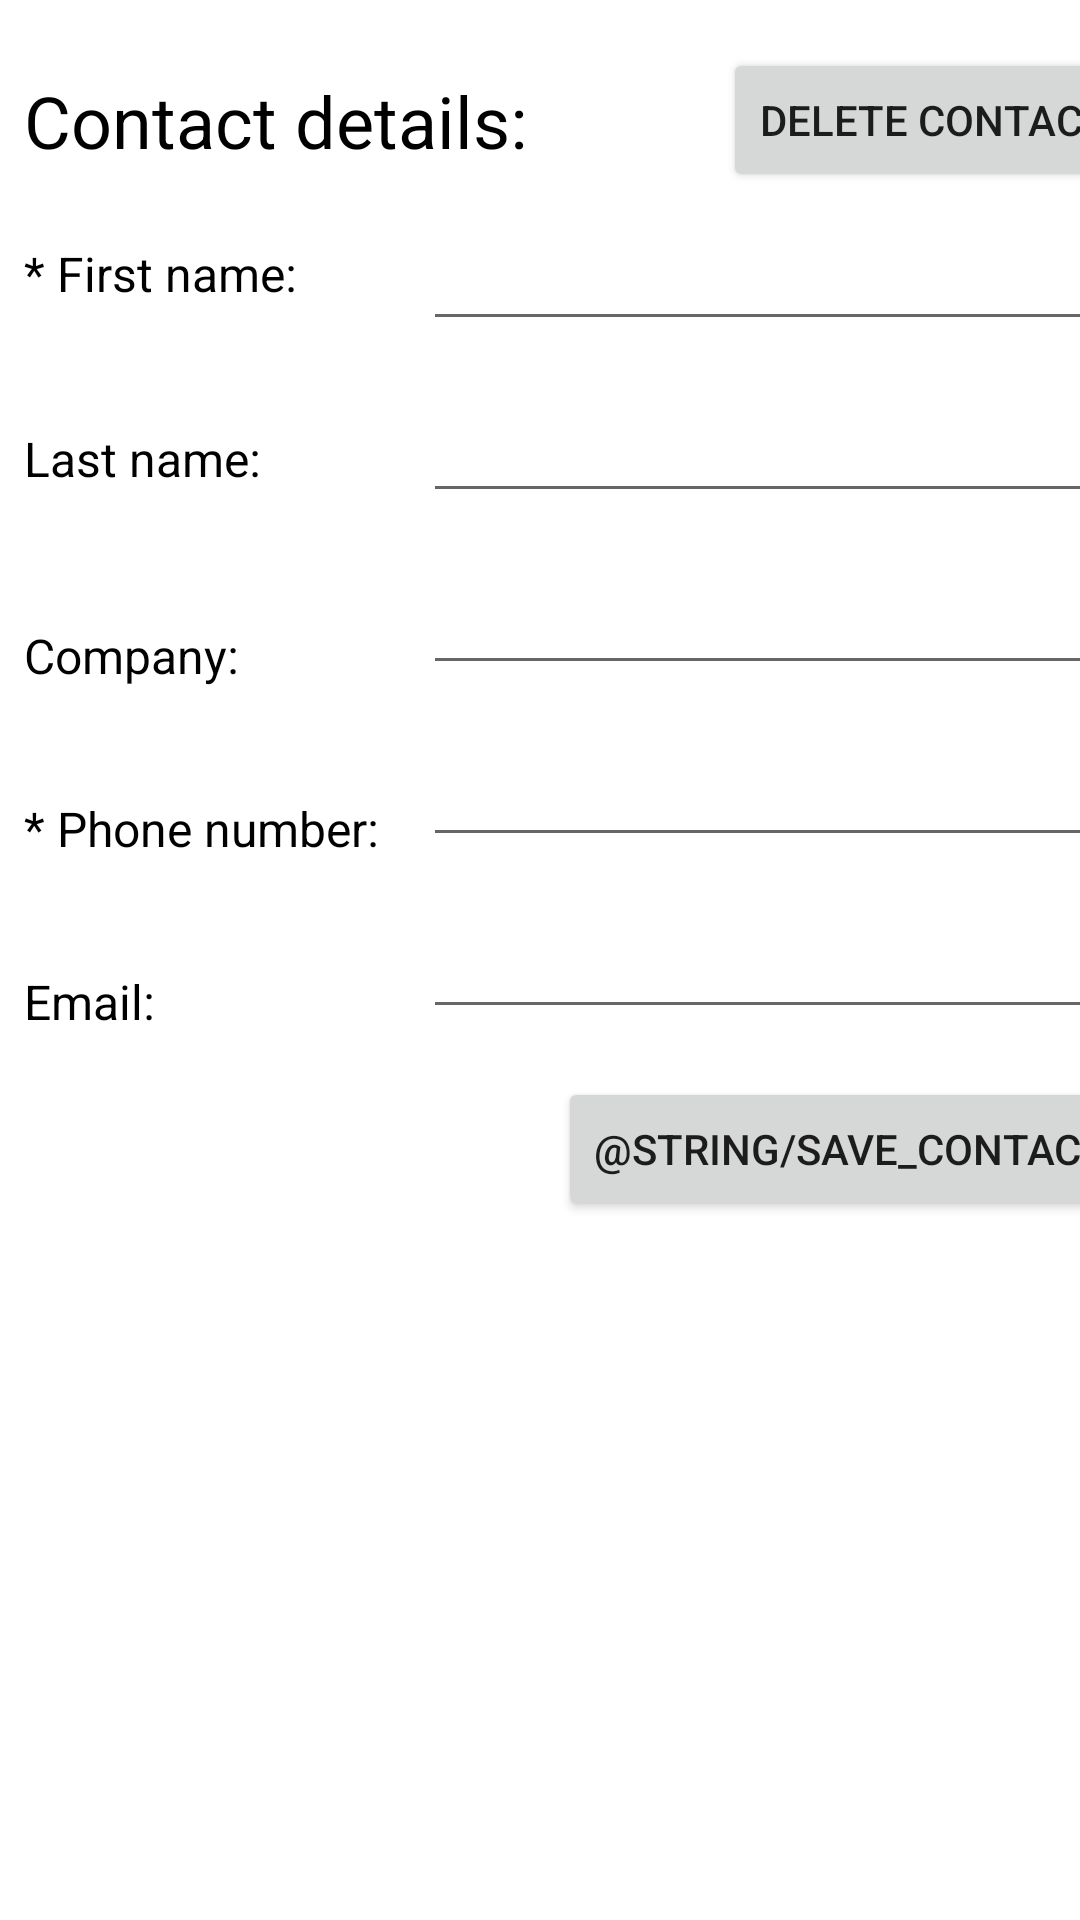

Android layout source for this screen:
<!-- AndroidManifest.xml: application theme Theme.FT_Hangouts -->
<!-- res/layout/user_details.xml -->
<?xml version="1.0" encoding="utf-8"?>
<androidx.constraintlayout.widget.ConstraintLayout xmlns:android="http://schemas.android.com/apk/res/android"
    xmlns:app="http://schemas.android.com/apk/res-auto"
    xmlns:tools="http://schemas.android.com/tools"
    android:layout_width="match_parent"
    android:layout_height="match_parent"
    tools:context=".MainActivity">



    
    <TextView
        android:id="@+id/contact_details"
        android:layout_width="wrap_content"
        android:layout_height="wrap_content"
        android:layout_marginStart="8dp"
        android:layout_marginTop="24dp"
        android:text="@string/contact_details"
        android:textSize="24sp"
        android:textColor="@color/black"
        app:layout_constraintTop_toTopOf="parent"
        app:layout_constraintStart_toStartOf="parent"/>

    
    <TextView
        android:id="@+id/first_name"
        android:layout_width="wrap_content"
        android:layout_height="wrap_content"
        android:layout_marginStart="8dp"
        android:layout_marginTop="24dp"
        android:text="@string/first_name"
        android:textSize="16sp"
        android:textColor="@color/black"
        app:layout_constraintStart_toStartOf="parent"
        app:layout_constraintTop_toBottomOf="@id/contact_details" />

    <EditText
        android:id="@+id/first_name_input"
        android:layout_width="240dp"
        android:layout_height="wrap_content"
        android:layout_marginStart="42dp"
        android:layout_marginTop="16dp"
        android:inputType="text"
        app:layout_constraintTop_toBottomOf="@id/contact_details"
        app:layout_constraintStart_toEndOf="@id/first_name" />

    
    <TextView
        android:id="@+id/last_name"
        android:layout_width="wrap_content"
        android:layout_height="wrap_content"
        android:layout_marginStart="8dp"
        android:layout_marginTop="40dp"
        android:text="@string/last_name"
        android:textColor="@color/black"
        android:textSize="16sp"
        app:layout_constraintStart_toStartOf="parent"
        app:layout_constraintTop_toBottomOf="@id/first_name" />

    <EditText
        android:id="@+id/last_name_input"
        android:layout_width="240dp"
        android:layout_height="wrap_content"
        android:layout_marginTop="16dp"
        android:inputType="text"
        app:layout_constraintTop_toBottomOf="@id/first_name_input"
        app:layout_constraintStart_toStartOf="@id/first_name_input" />

    
    <TextView
        android:id="@+id/company"
        android:layout_width="wrap_content"
        android:layout_height="wrap_content"
        android:layout_marginStart="8dp"
        android:layout_marginTop="44dp"
        android:text="@string/company"
        android:textColor="@color/black"
        android:textSize="16sp"
        app:layout_constraintStart_toStartOf="parent"
        app:layout_constraintTop_toBottomOf="@id/last_name" />

    <EditText
        android:id="@+id/company_input"
        android:layout_width="240dp"
        android:layout_height="wrap_content"
        android:layout_marginTop="16dp"
        android:inputType="text"
        app:layout_constraintTop_toBottomOf="@id/last_name_input"
        app:layout_constraintStart_toStartOf="@id/first_name_input" />

    
    <TextView
        android:id="@+id/phone_number"
        android:layout_width="wrap_content"
        android:layout_height="wrap_content"
        android:layout_marginStart="8dp"
        android:layout_marginTop="36dp"
        android:text="@string/phone_number"
        android:textColor="@color/black"
        android:textSize="16sp"
        app:layout_constraintStart_toStartOf="parent"
        app:layout_constraintTop_toBottomOf="@id/company" />

    <EditText
        android:id="@+id/phone_number_input"
        android:layout_width="240dp"
        android:layout_height="wrap_content"
        android:layout_marginTop="16dp"
        android:inputType="phone"
        app:layout_constraintTop_toBottomOf="@id/company_input"
        app:layout_constraintStart_toStartOf="@id/first_name_input" />

    
    <TextView
        android:id="@+id/email"
        android:layout_width="wrap_content"
        android:layout_height="wrap_content"
        android:layout_marginStart="8dp"
        android:layout_marginTop="36dp"
        android:text="@string/email"
        android:textColor="@color/black"
        android:textSize="16sp"
        app:layout_constraintStart_toStartOf="parent"
        app:layout_constraintTop_toBottomOf="@id/phone_number" />

    <EditText
        android:id="@+id/email_input"
        android:layout_width="240dp"
        android:layout_height="wrap_content"
        android:layout_marginTop="16dp"
        android:inputType="textEmailAddress"
        app:layout_constraintTop_toBottomOf="@id/phone_number_input"
        app:layout_constraintStart_toStartOf="@id/first_name_input" />

    
    <Button
        android:id="@+id/save_button"
        android:layout_width="wrap_content"
        android:layout_height="wrap_content"
        android:text="@string/save_contact"
        android:layout_marginTop="16dp"
        app:layout_constraintEnd_toEndOf="@id/first_name_input"
        app:layout_constraintTop_toBottomOf="@id/email_input"/>

    
    <Button
        android:id="@+id/delete_button"
        android:layout_width="wrap_content"
        android:layout_height="wrap_content"
        android:text="@string/delete_contact"
        android:layout_marginTop="16dp"
        app:layout_constraintEnd_toEndOf="@id/first_name_input"
        app:layout_constraintTop_toTopOf="parent"/>

</androidx.constraintlayout.widget.ConstraintLayout>
<!-- resources referenced by this layout -->
<resources>
  <color name="black">#FF000000</color>
  <string name="company">Company:</string>
  <string name="contact_details">Contact details:</string>
  <string name="delete_contact">Delete contact</string>
  <string name="email">Email:</string>
  <string name="first_name">* First name:</string>
  <string name="last_name">Last name:</string>
  <string name="phone_number">* Phone number:</string>
  <style name="Theme.FT_Hangouts" parent="Theme.MaterialComponents.DayNight.DarkActionBar">
          
          <item name="colorPrimary">@color/black</item>
          <item name="colorPrimaryVariant">@color/black</item>
          <item name="colorOnPrimary">@color/white</item>
          
          <item name="colorSecondary">@color/teal_200</item>
          <item name="colorSecondaryVariant">@color/teal_700</item>
          <item name="colorOnSecondary">@color/black</item>
          
          <item name="android:statusBarColor" tools:targetApi="l">?attr/colorPrimaryVariant</item>
          
      </style>
  <color name="white">#FFFFFFFF</color>
  <color name="teal_200">#FF03DAC5</color>
  <color name="teal_700">#FF018786</color>
</resources>
